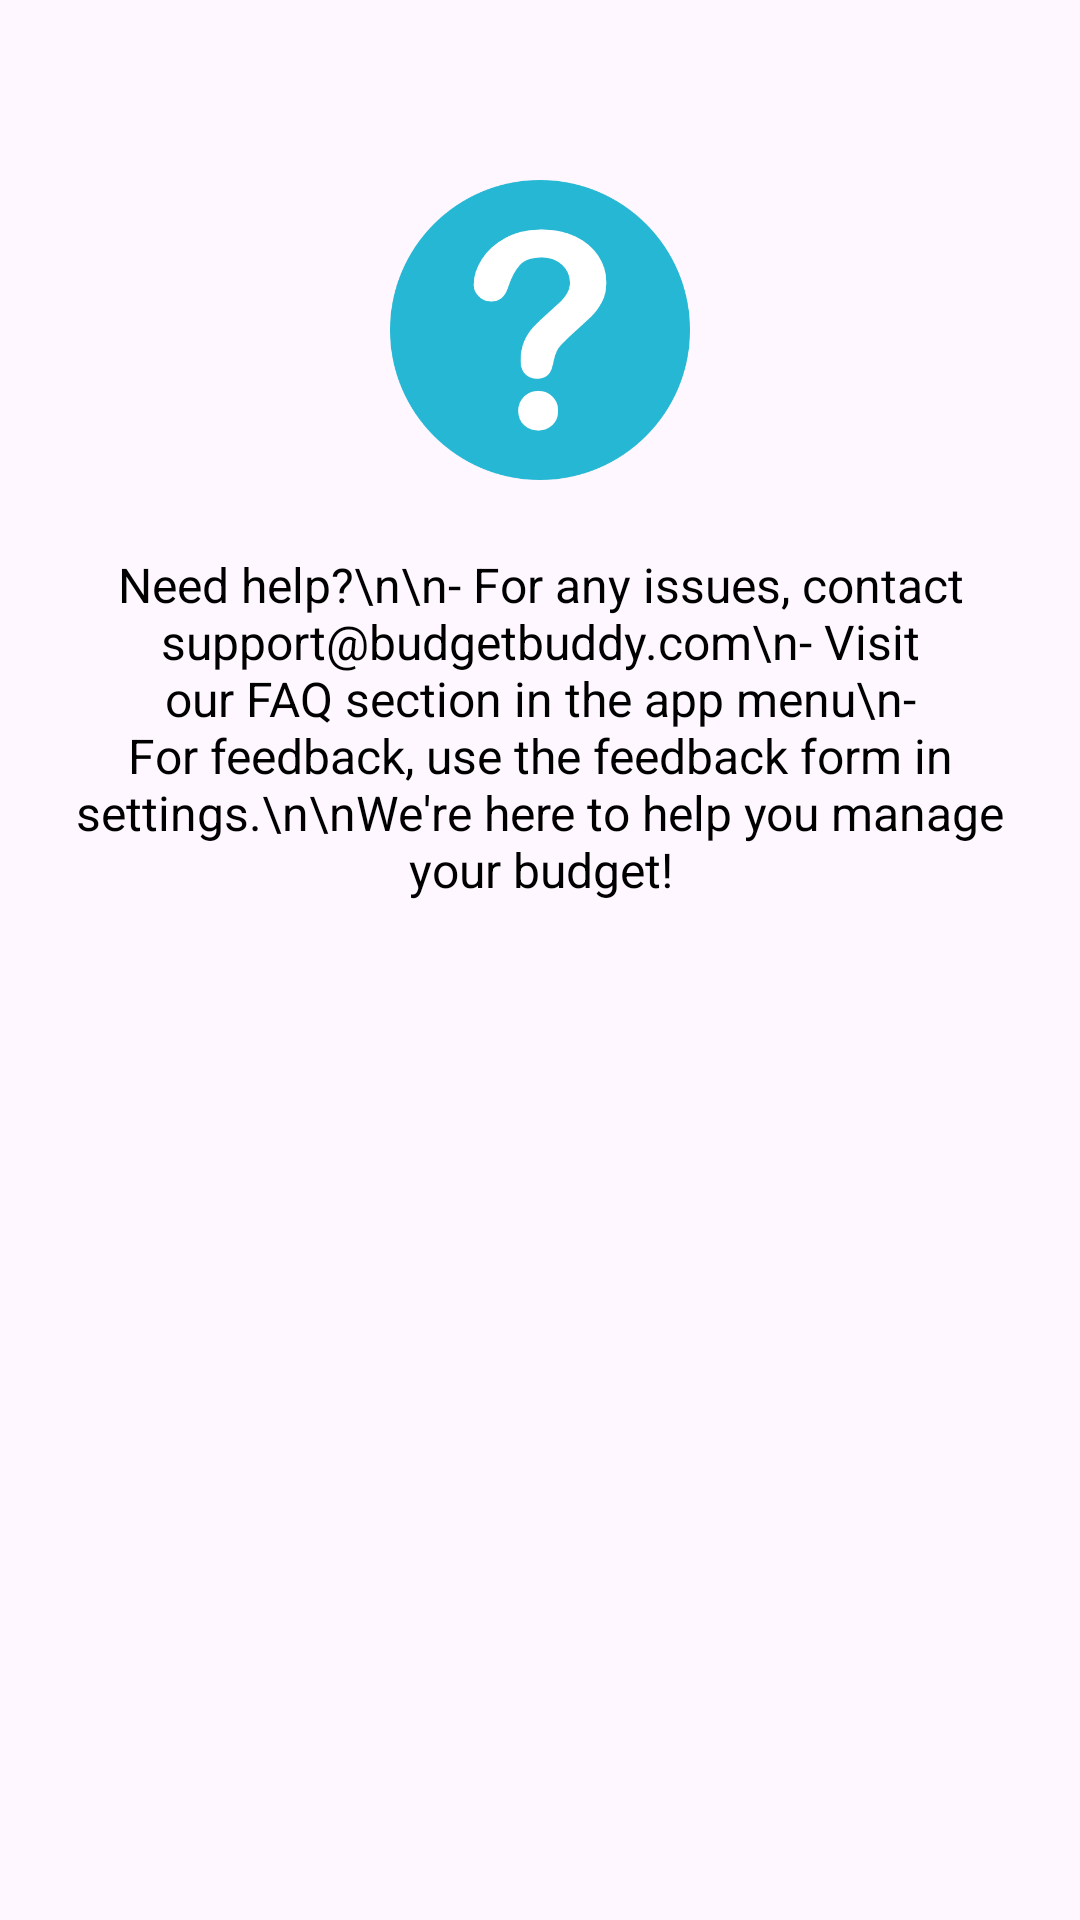

Write the Android layout XML for this screen, with the resource values it uses.
<!-- AndroidManifest.xml: application theme Theme.BudgetBuddyorg -->
<!-- res/layout/activity_help.xml -->
<?xml version="1.0" encoding="utf-8"?>
<androidx.constraintlayout.widget.ConstraintLayout xmlns:android="http://schemas.android.com/apk/res/android"
    xmlns:app="http://schemas.android.com/apk/res-auto"
    xmlns:tools="http://schemas.android.com/tools"
    android:id="@+id/main"
    android:layout_width="match_parent"
    android:layout_height="match_parent"
    tools:context=".HelpActivity">

    <ImageView
        android:id="@+id/helpIcon"
        android:layout_width="100dp"
        android:layout_height="100dp"
        android:src="@drawable/ic_help"
        app:layout_constraintTop_toTopOf="parent"
        app:layout_constraintBottom_toTopOf="@+id/helpText"
        app:layout_constraintStart_toStartOf="parent"
        app:layout_constraintEnd_toEndOf="parent"
        android:layout_marginTop="60dp"/>

    <TextView
        android:id="@+id/helpText"
        android:layout_width="0dp"
        android:layout_height="wrap_content"
        android:text="Need help?\n\n- For any issues, contact support@budgetbuddy.com\n- Visit our FAQ section in the app menu\n- For feedback, use the feedback form in settings.\n\nWe're here to help you manage your budget!"
        android:textAlignment="center"
        android:textSize="16sp"
        android:textColor="@android:color/black"
        app:layout_constraintTop_toBottomOf="@id/helpIcon"
        app:layout_constraintStart_toStartOf="parent"
        app:layout_constraintEnd_toEndOf="parent"
        android:layout_marginTop="24dp"
        android:layout_marginStart="24dp"
        android:layout_marginEnd="24dp"/>

</androidx.constraintlayout.widget.ConstraintLayout>
<!-- resources referenced by this layout -->
<resources>
  <!-- drawable ic_help: png bitmap (drawable, 17232 bytes) -->
  <style name="Theme.BudgetBuddyorg" parent="Base.Theme.BudgetBuddyorg" />
  <style name="Base.Theme.BudgetBuddyorg" parent="Theme.Material3.DayNight.NoActionBar">
          
          
      </style>
</resources>
